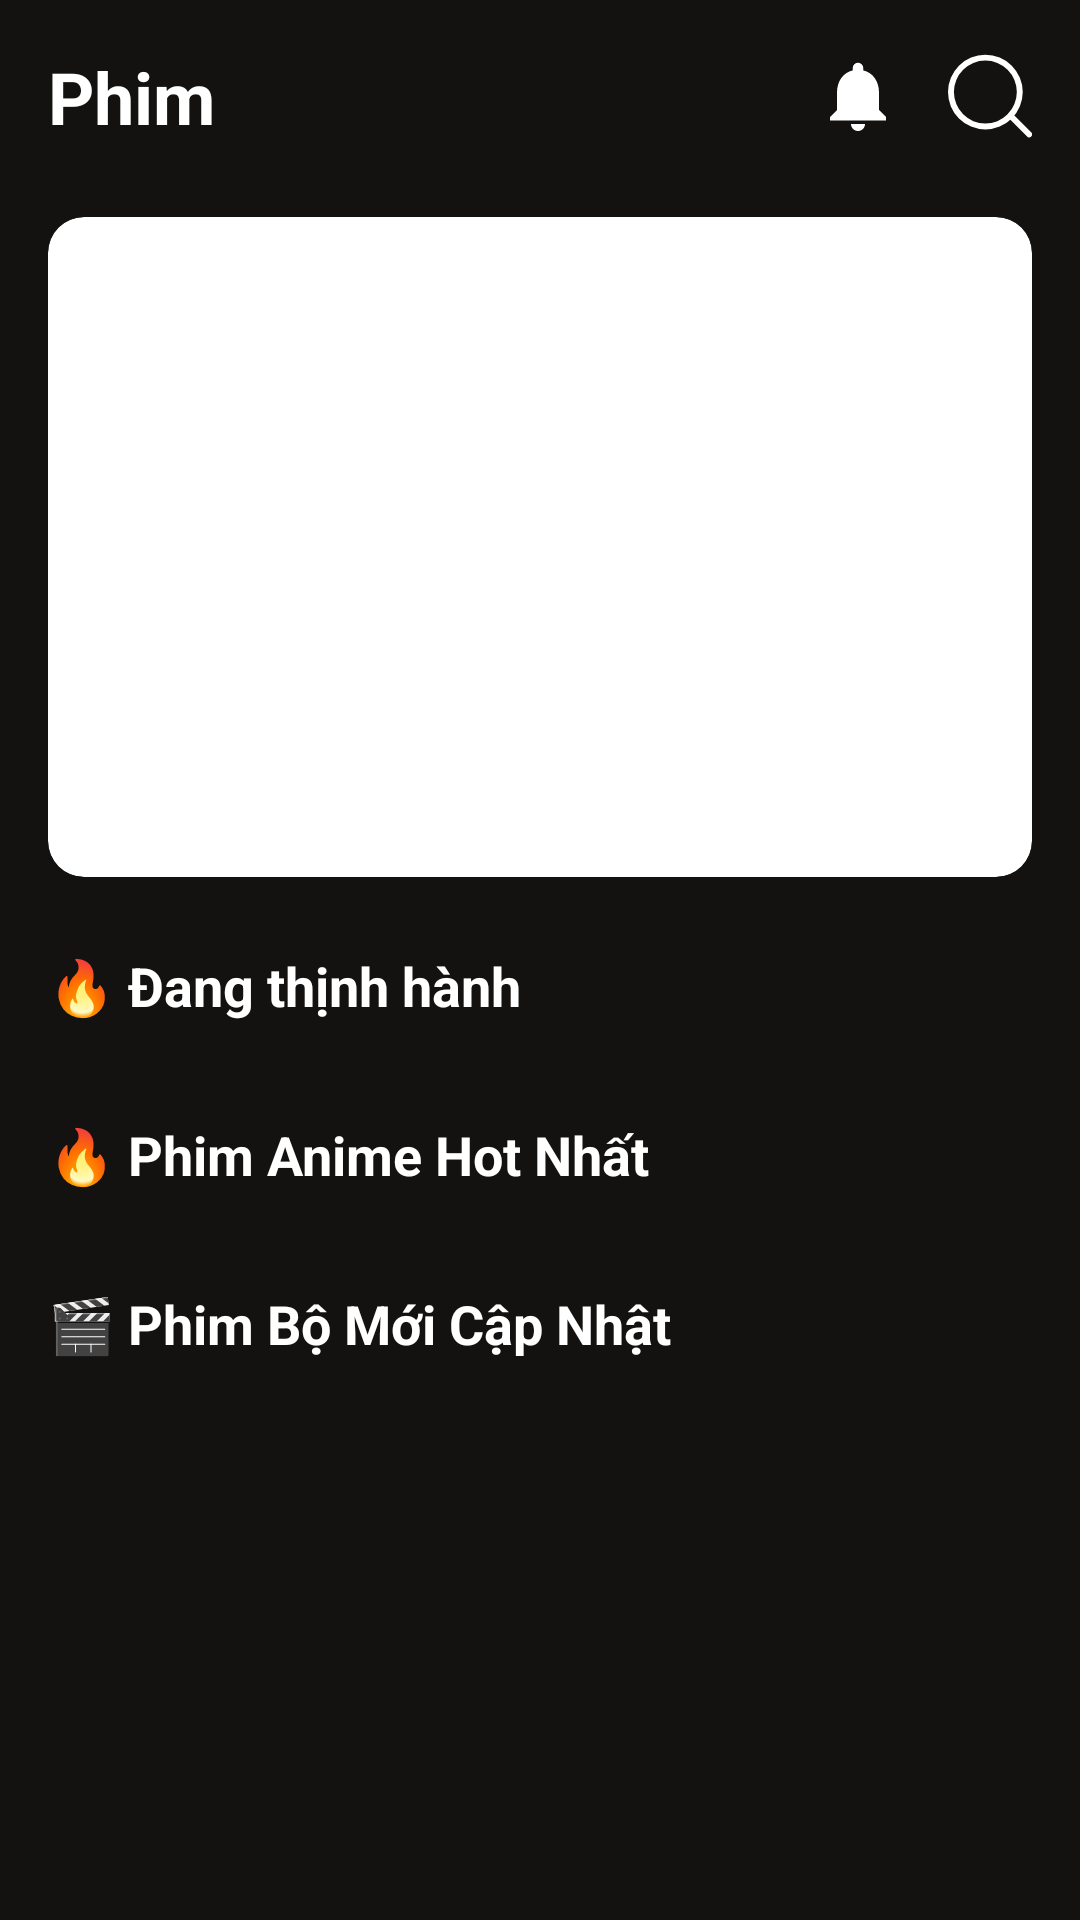

The Android layout XML behind this screen, and the referenced resources:
<!-- AndroidManifest.xml: application theme Theme.TaleXAndroidApp -->
<!-- res/layout/fragment_movies.xml -->
<?xml version="1.0" encoding="utf-8"?>
<RelativeLayout xmlns:android="http://schemas.android.com/apk/res/android"
    xmlns:app="http://schemas.android.com/apk/res-auto"
    android:layout_width="match_parent"
    android:layout_height="match_parent"
    android:background="#141210"> <RelativeLayout
    android:id="@+id/header"
    android:layout_width="match_parent"
    android:layout_height="wrap_content"
    android:padding="16dp">

    <TextView
        android:layout_width="wrap_content"
        android:layout_height="wrap_content"
        android:text="Phim"
        android:textColor="#FFFFFF"
        android:textSize="24sp"
        android:textStyle="bold" />

    <LinearLayout
        android:layout_width="wrap_content"
        android:layout_height="wrap_content"
        android:layout_alignParentEnd="true"
        android:layout_centerVertical="true"
        android:orientation="horizontal">

        <ImageView
            android:id="@+id/img_notification"
            android:layout_width="28dp"
            android:layout_height="28dp"
            android:layout_marginEnd="16dp"
            android:src="@drawable/ic_notification"
            app:tint="#FFFFFF" />

        <ImageView
            android:id="@+id/img_search"
            android:layout_width="28dp"
            android:layout_height="28dp"
            android:src="@drawable/ic_search"
            app:tint="#FFFFFF" />
    </LinearLayout>
</RelativeLayout>

    <androidx.core.widget.NestedScrollView
        android:layout_width="match_parent"
        android:layout_height="match_parent"
        android:layout_below="@id/header"
        android:fillViewport="true"
        android:scrollbars="none">

        <LinearLayout
            android:layout_width="match_parent"
            android:layout_height="wrap_content"
            android:orientation="vertical"
            android:paddingBottom="100dp">

            <androidx.cardview.widget.CardView
                android:layout_width="match_parent"
                android:layout_height="220dp"
                android:layout_marginHorizontal="16dp"
                android:layout_marginTop="8dp"
                app:cardCornerRadius="12dp"
                app:cardElevation="0dp">

                <androidx.viewpager2.widget.ViewPager2
                    android:id="@+id/view_pager_movie_banner"
                    android:layout_width="match_parent"
                    android:layout_height="match_parent" />
            </androidx.cardview.widget.CardView>

            <TextView
                android:layout_width="wrap_content"
                android:layout_height="wrap_content"
                android:layout_marginStart="16dp"
                android:layout_marginTop="24dp"
                android:text="🔥 Đang thịnh hành"
                android:textColor="#FFFFFF"
                android:textSize="18sp"
                android:textStyle="bold" />

            <androidx.recyclerview.widget.RecyclerView
                android:id="@+id/rv_movies_trending"
                android:layout_width="match_parent"
                android:layout_height="wrap_content"
                android:layout_marginTop="8dp"
                android:clipToPadding="false"
                android:paddingHorizontal="12dp"
                android:nestedScrollingEnabled="false" />

            <TextView
                android:layout_width="wrap_content"
                android:layout_height="wrap_content"
                android:layout_marginStart="16dp"
                android:layout_marginTop="24dp"
                android:text="🔥 Phim Anime Hot Nhất"
                android:textColor="#FFFFFF"
                android:textSize="18sp"
                android:textStyle="bold" />

            <androidx.recyclerview.widget.RecyclerView
                android:id="@+id/rv_movies_hot"
                android:layout_width="match_parent"
                android:layout_height="wrap_content"
                android:layout_marginTop="8dp"
                android:clipToPadding="false"
                android:paddingHorizontal="12dp"
                android:nestedScrollingEnabled="false" />

            <TextView
                android:layout_width="wrap_content"
                android:layout_height="wrap_content"
                android:layout_marginStart="16dp"
                android:layout_marginTop="24dp"
                android:text="🎬 Phim Bộ Mới Cập Nhật"
                android:textColor="#FFFFFF"
                android:textSize="18sp"
                android:textStyle="bold" />

            <androidx.recyclerview.widget.RecyclerView
                android:id="@+id/rv_movies_new"
                android:layout_width="match_parent"
                android:layout_height="wrap_content"
                android:layout_marginTop="8dp"
                android:clipToPadding="false"
                android:paddingHorizontal="12dp"
                android:nestedScrollingEnabled="false" />

        </LinearLayout>
    </androidx.core.widget.NestedScrollView>
</RelativeLayout>
<!-- resources referenced by this layout -->
<resources>
  <!-- drawable ic_notification (drawable) -->
  <vector xmlns:android="http://schemas.android.com/apk/res/android"
      android:width="24dp"
      android:height="24dp"
      android:viewportWidth="24"
      android:viewportHeight="24">
  
    <path
        android:fillColor="#FFFFFF"
        android:pathData="M12,22c1.1,0 2,-0.9 2,-2h-4c0,1.1 0.9,2 2,2zM18,16v-5c0,-3.07 -1.63,-5.64 -4.5,-6.32V4a1.5,1.5 0 1,0 -3,0v0.68C7.63,5.36 6,7.92 6,11v5l-2,2v1h16v-1l-2,-2z"/>
  </vector>
  <!-- drawable ic_search (drawable) -->
  <vector xmlns:android="http://schemas.android.com/apk/res/android" android:height="400dp" android:viewportHeight="28.423" android:viewportWidth="28.423" android:width="400dp">
        
      <path android:fillColor="#000000" android:fillType="evenOdd" android:pathData="M12.643,0.24A12.643,12.643 0,1 0,25.29 12.883,12.649 12.649,0 0,0 12.643,0.24ZM12.643,2.24A10.643,10.643 0,1 1,2 12.883,10.648 10.648,0 0,1 12.643,2.24Z"/>
        
      <path android:fillColor="#000000" android:fillType="evenOdd" android:pathData="M28.131,26.482l-6.276,-6.276a1,1 0,1 0,-1.414 1.414L26.717,27.893a1,1 0,1 0,1.414 -1.414Z"/>
      
  </vector>
  <style name="Theme.TaleXAndroidApp" parent="Base.Theme.TaleXAndroidApp" />
  <style name="Base.Theme.TaleXAndroidApp" parent="Theme.Material3.DayNight.NoActionBar">
          <item name="colorPrimary">@color/brand_primary</item>
          <item name="colorOnPrimary">@android:color/black</item>
          <item name="colorPrimaryContainer">@color/brand_primary</item>
          <item name="colorOnPrimaryContainer">@android:color/black</item>
          <item name="android:statusBarColor">@android:color/black</item>
      </style>
  <color name="brand_primary">#D4AF37</color>
</resources>
